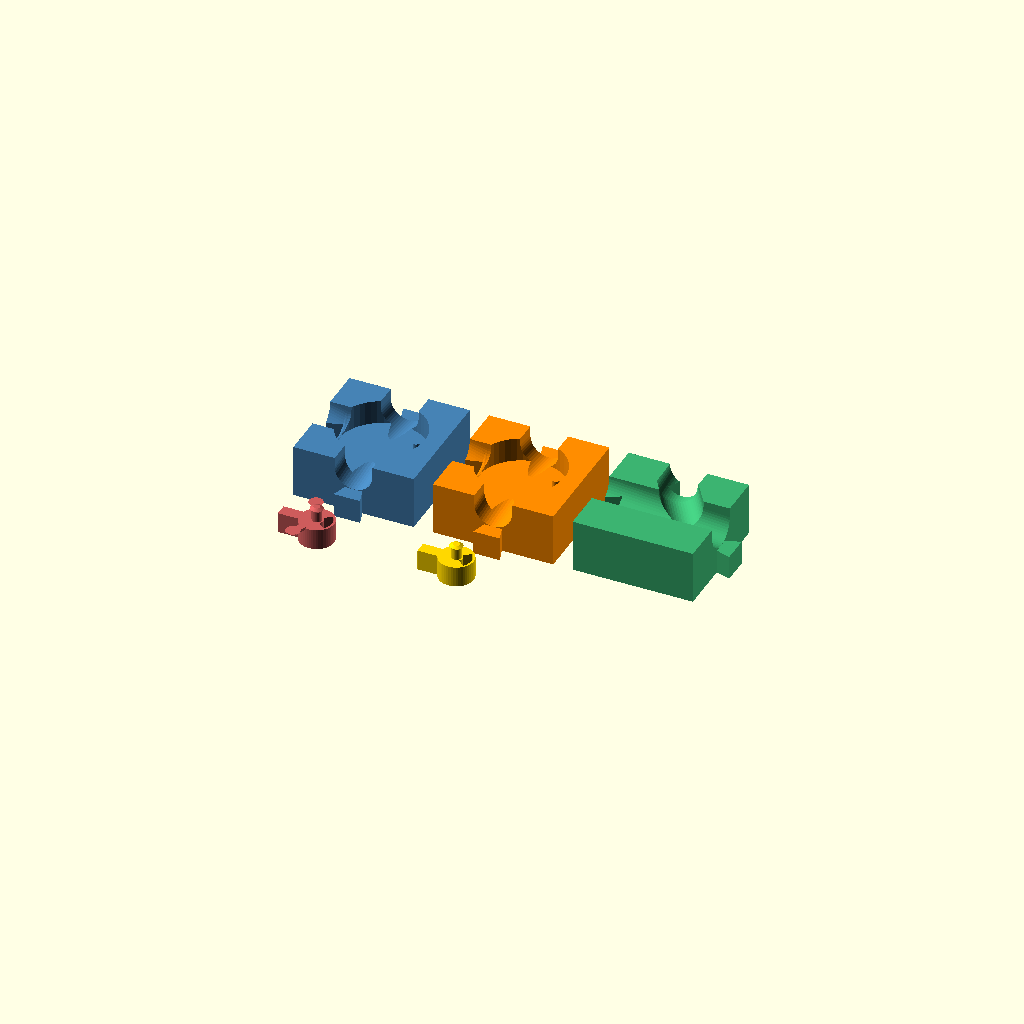
Cell 1: the model at its default parameters.
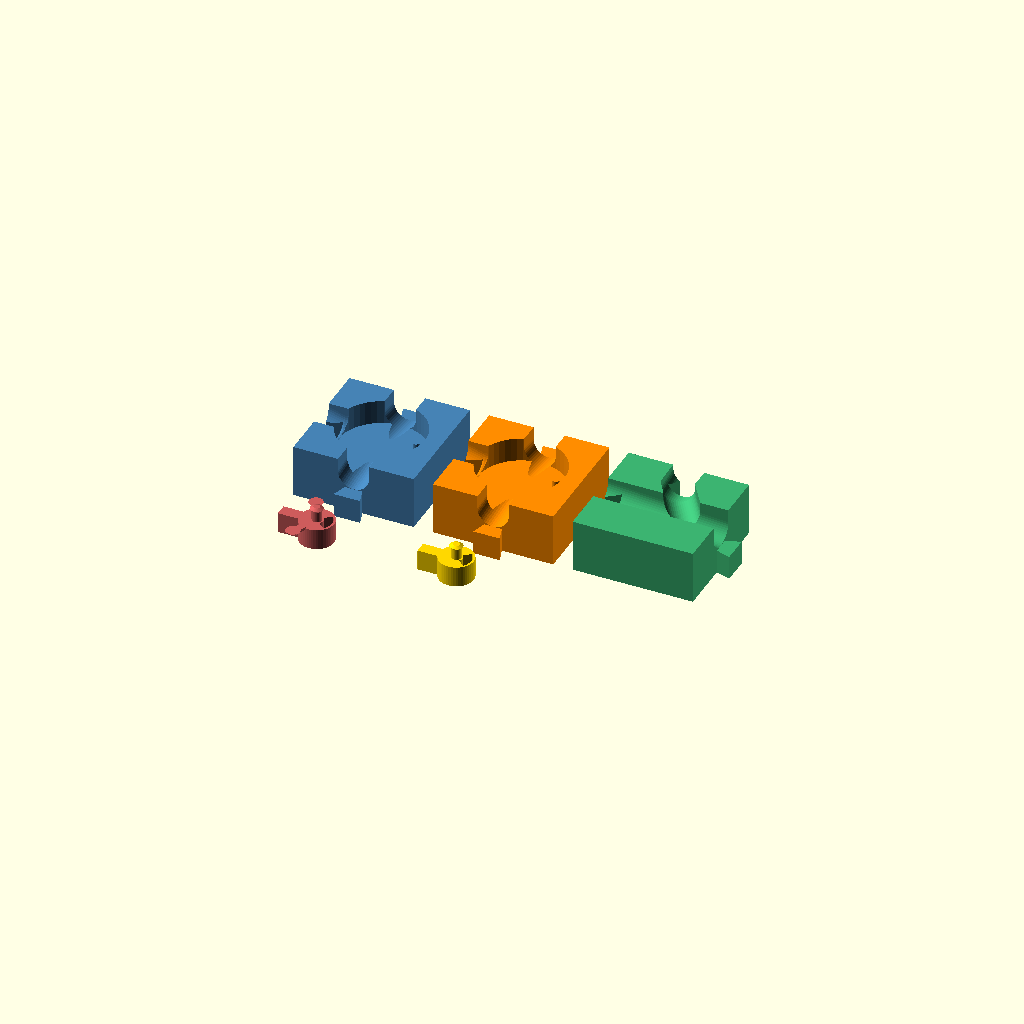
Cell 2 — marble_d set to 10, the other parameters unchanged.
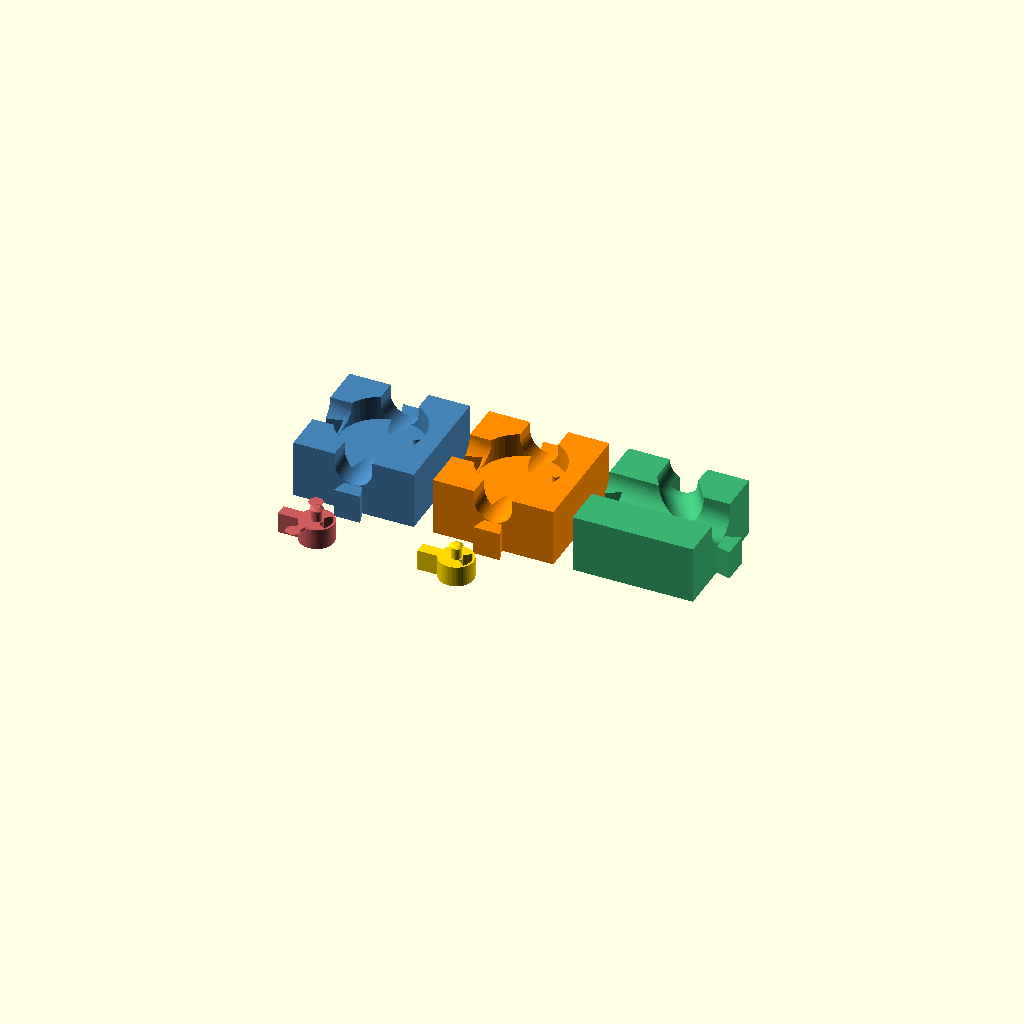
Cell 3 — entry_floor_h set to 16, the other parameters unchanged.
One fixed orthographic camera (rotation 55°, 0°, 25°; colour scheme Cornfield) for every cell.
OpenSCAD source file designs/marble_logic.scad:
// @name Marble Run Logic Tiles
// @description Flip-flop (toggle), manual switch and merge tiles that snap onto the modular marble run's dovetail tile system - chain k flip-flops to count marbles in binary to 2^k.
// @tags marble, toy, modular, logic, flip-flop, counter
//
// Logic tiles for the Modular Marble Run (designs/marble_run.scad).
// Same tile footprint (tile_size x tile_size), same open U-channel, and
// the SAME edge-connector standard, so these tiles mate directly with the
// existing straight/curve/funnel/drop tiles.
//
// TILES
//   flipflop - 1 entry (x=0 face), 2 exits (y=0 "R" and y=T "L" faces).
//     A rocker (separate snap-in part) pivots about a vertical printed pin
//     (pin d4.0 in a d4.7 bore = 0.35 mm clearance per side). The pin tip
//     carries a 45-degree barbed arrowhead that snaps through the bore
//     into an open counterbore chamber, making the rocker CAPTIVE.
//     Hard stops: a fixed post on the tile floor rides in an arc slot cut
//     through the rocker hub; the slot ends stop the swing at +/-23 deg
//     (the two stable states, resting at +/-21 deg).
//     Routing: the rocker vane blocks one branch mouth and deflects the
//     arriving marble into the other. Toggling: past the vane tip the
//     routed marble rolls over a low dome cam attached to the rocker,
//     offset outboard of the marble path; the contact normal pushes the
//     cam sideways, swinging the rocker to the opposite stop. Each marble
//     therefore exits on alternate sides - a binary "bit".
//   switch   - same tile + a rocker WITHOUT toggle cams: a manually set
//     router (flick the exposed vane); marbles always exit the set side,
//     and the deflection force presses the vane INTO its stop (stable).
//   merge    - two entries (x=0 and y=T faces) converge to one exit
//     (x=T face); pure channel geometry, no moving parts (marble OR).
//
// BINARY COUNTING (why the flip-flop is a counter bit)
//   Feed marbles into flip-flop FF0. Every 2nd marble leaves on FF0's
//   carry side; route that exit into FF1's entry, FF1's carry into FF2,
//   etc. After N marbles the rocker states of FFk-1..FF0 read N in
//   binary (state flips = arrivals mod 2), so k chained flip-flops count
//   to 2^k marbles before rolling over. Use merge tiles to recombine the
//   non-carry exits back into one stream. counter_demo shows FF0's carry
//   exit chained into FF1 (a 2-bit counter, counts to 4).
//
// CONNECTOR STANDARD (replicated 1:1 from marble_run.scad - see there)
//   MALE dovetail tab on every EXIT face (neck 7 / tip 11 / depth 6 mm at
//   default marble_d, prism z=0..exit_floor-0.05), FEMALE slot + vertical
//   insertion chimney in every ENTRY face, grown conn_clear per surface,
//   slot floor tile_fall below the entry floor. Entry floor 14 mm, exit
//   floor 10 mm: every route through a tile drops the marble tile_fall.
//   Asserts below verify the replicated dimensions match the documented
//   marble_run standard at the shared defaults.
//
// FALL PROFILE (flipflop/switch): entry ramp 14->12 into a round basin
//   (flat floor at 12, crossed on momentum like the funnel tile), then a
//   walled trough 12->10 to either exit face. Merge: main channel 14->10
//   linear; side channel 14->13 drop-in then 13->11.2 diagonal joining
//   the main channel, ->10 at the exit. Every entry->exit drop = 4 mm.
//
// PRINTING
//   "set" mode = print layout: 3 tiles + 2 rockers flat on the plate, no
//   supports (rockers print inverted, snap-pin up, barb chamfers 45 deg;
//   the toggle cams become <=3.5 mm domed undersides that bridge fine).
//   Assembly: drop the rocker into the basin, arc slot over the stop
//   post, and press until the barb snaps through the floor bore.

/* [Marble + Channel] */
// Marble (ball) diameter (mm) - rocker geometry is tuned for ~12.7
marble_d = 12.7; // [10:0.1:14]
// Side clearance between marble and channel wall, per side (mm)
side_clearance = 1.5; // [1:0.25:2]
// Channel floor height at every tile ENTRY face (mm above tile base)
entry_floor_h = 14; // [12:1:16]
// Drop from entry floor to exit floor across one tile (mm)
tile_fall = 4; // [2:1:6]
// Channel wall height above the entry floor (mm)
wall_above = 8; // [6:1:12]

/* [Tile + Connector] */
// Square tile footprint edge (mm) - must match your marble_run tiles
tile_size = 50; // [50:5:70]
// Dovetail clearance per surface (mm) - tune for your printer
conn_clear = 0.3; // [0.15:0.05:0.5]

/* [Rocker] */
// Pivot pin clearance per side (mm)
pin_clear = 0.35; // [0.25:0.05:0.5]

/* [Display] */
// What to show
_display_mode = "set"; // ["set", "flipflop", "switch", "merge", "counter_demo"]

/* [Advanced] */
$fn = 48;

// ---- Derived: channel + connector (formulas identical to marble_run) ----
_T = tile_size;
_chan_w = marble_d + 2 * side_clearance;   // channel width
_chan_r = _chan_w / 2;                     // groove radius
_exit_floor = entry_floor_h - tile_fall;   // exit-face floor height
_block_h = entry_floor_h + wall_above;     // tile block height

_tab_tip = min(11, _chan_w - 2);   // tip width (wide end, at full depth)
_tab_neck = _tab_tip - 4;          // neck width (at the tile face)
_tab_depth = 6;                    // protrusion from the face
_tab_h = _exit_floor - 0.05;       // tab top ~flush with mated entry floor
_slot_bottom = tile_fall;          // slot floor height

_eps = 0.05;
_step = tile_fall + _eps;          // vertical drop per chained tile

// ---- Derived: junction (flipflop/switch) geometry ----
_piv = [_T/2 + 10, _T/2];                    // rocker pivot (plan)
_basin_r = _T/2 - 7;                         // open junction basin radius
_bfl = entry_floor_h - tile_fall/2;          // basin floor height
_tr0 = _T/2 - 8;                             // trough start (dist from face)
_rk_bot = _bfl + 0.4;                        // rocker underside (floor gap)
_rk_top = _bfl + 9;                          // rocker top
_vane_len = 15;                              // vane reach upstream of pivot
_vane_w = 5;                                 // vane thickness
_disc_r = 7.2;                               // rocker hub disc radius
_pin_d = 4;                                  // pivot pin diameter
_bore_d = _pin_d + 2 * pin_clear;            // pivot bore in the floor
_barb_d = _pin_d + 1.4;                      // snap barb max diameter
_chamber_d = _barb_d + 1.1;                  // counterbore for the barb
_chamber_top = _bfl - 4;                     // barb chamber ceiling
_slot_r = 4.5;                               // stop-arc slot radius
_stop_pin_d = 3;                             // fixed stop post diameter
_stop_ang = 23;                              // hard-stop swing angle
_rest_ang = _stop_ang - 2;                   // resting state angle
_slot_half = _stop_ang + asin(_stop_pin_d/2 / _slot_r); // arc slot half-span
_cam_w = [_T/2 + 1.5, _T/2 - 7.8];           // cam A center at state "R"

function _ml_rot(v, a) = [v[0]*cos(a) - v[1]*sin(a),
                          v[0]*sin(a) + v[1]*cos(a)];
_cam_l = _ml_rot([_cam_w[0]-_piv[0], _cam_w[1]-_piv[1]], _rest_ang);

// ---- Asserts ----
assert(_T - _chan_w >= 6,
    str("Channel (", _chan_w, ") leaves <3mm side walls in a ", _T, " tile"));
assert(tile_fall >= 2, "tile_fall < 2 leaves no floor under the dovetail slot");
assert(_exit_floor >= 6,
    str("Exit floor ", _exit_floor, " < 6mm: raise entry_floor_h or lower tile_fall"));
assert(_tab_neck >= 3.5, "Marble too small for the dovetail: connector neck < 3.5mm");
assert(_tab_tip + 2 * conn_clear < marble_d + 2,
    "Dovetail chimney nearly passes the marble: increase marble_d");
// Connector must equal the marble_run standard at the shared defaults
assert(marble_d != 12.7
       || (abs(_tab_tip - 11) < 1e-9 && abs(_tab_neck - 7) < 1e-9
           && _tab_depth == 6 && _slot_bottom == tile_fall),
    "Connector deviates from the marble_run dovetail standard");
assert(marble_d >= 10 && marble_d <= 14,
    "Rocker/junction geometry is tuned for marble_d 10-14");
assert(_piv[0] + _disc_r <= _T/2 + _basin_r - 0.3,
    "Rocker hub does not clear the basin wall");
assert(_slot_r - _stop_pin_d/2 - _bore_d/2 >= 0.5,
    "Stop post too close to the pivot bore");
assert(_chamber_top >= 2, "No room for the snap-barb chamber under the basin");

// ---- Channel cutters (same technique as marble_run) ----
module _ml_uprofile() {
    translate([0, _chan_r]) circle(r=_chan_r);
    translate([-_chan_r, _chan_r]) square([_chan_w, 60]);
}

module _ml_slice(p, h_ang, fl) {
    translate([p[0], p[1], fl])
        rotate([0, 0, h_ang - 90])
            rotate([90, 0, 0])
                linear_extrude(height=0.2, center=true)
                    _ml_uprofile();
}

// Straight sloped channel between plan points p0 (floor f0) and p1 (f1),
// overshooting 0.6 past both ends along the extrapolated slope.
module _ml_seg(p0, f0, p1, f1) {
    L = norm([p1[0]-p0[0], p1[1]-p0[1]]);
    u = [(p1[0]-p0[0])/L, (p1[1]-p0[1])/L];
    h = atan2(u[1], u[0]);
    s = (f1 - f0) / L;
    hull() {
        _ml_slice([p0[0]-0.6*u[0], p0[1]-0.6*u[1]], h, f0 - 0.6*s);
        _ml_slice([p1[0]+0.6*u[0], p1[1]+0.6*u[1]], h, f1 + 0.6*s);
    }
}

// ---- Connector (replicated 1:1 from marble_run.scad) ----
module _ml_tab_2d() {
    polygon([[-0.5, -_tab_neck/2], [_tab_depth, -_tab_tip/2],
             [_tab_depth, _tab_tip/2], [-0.5, _tab_neck/2]]);
}

module _ml_slot_2d() {
    n = _tab_neck/2 + conn_clear;
    t = _tab_tip/2 + conn_clear;
    d = _tab_depth + conn_clear;
    m = n - (t - n) / d * 0.5;
    polygon([[-0.5, -m], [d, -t], [d, t], [-0.5, m]]);
}

module ml_connector_tab(p, h_ang) {
    translate([p[0], p[1], 0])
        rotate([0, 0, h_ang])
            linear_extrude(height=_tab_h)
                _ml_tab_2d();
}

module ml_connector_slot_cut(p, h_ang) {
    translate([p[0], p[1], _slot_bottom])
        rotate([0, 0, h_ang])
            linear_extrude(height=60)
                _ml_slot_2d();
}

// ---- Junction tile (shared by flipflop and switch) ----
// Entry x=0 y=T/2 heading +x (floor entry_floor_h); exits y=0 heading -y
// ("R") and y=T heading +y ("L"), floors _exit_floor. Basin floor _bfl.
module ml_stop_post() {
    translate([_piv[0] + _slot_r, _piv[1], _bfl - 0.1])
        cylinder(d=_stop_pin_d, h=8.1);
}

module ml_junction_tile() {
    difference() {
        cube([_T, _T, _block_h]);
        // entry ramp: face floor -> basin floor at the basin edge, plus a
        // flat continuation past the basin-circle boundary so no wall
        // wedge survives at the basin mouth
        _ml_seg([0, _T/2], entry_floor_h, [_T/2 - _basin_r, _T/2], _bfl);
        _ml_seg([_T/2 - _basin_r, _T/2], _bfl,
                [_T/2 - _basin_r + 4, _T/2], _bfl);
        // open basin
        translate([_T/2, _T/2, _bfl]) cylinder(r=_basin_r, h=60);
        // exit troughs (both sides), basin floor -> exit floor at the face
        _ml_seg([_T/2, _tr0], _bfl, [_T/2, 0], _exit_floor);
        _ml_seg([_T/2, _T - _tr0], _bfl, [_T/2, _T], _exit_floor);
        // entry dovetail slot + chimney
        ml_connector_slot_cut([0, _T/2], 0);
        // pivot bore + open barb chamber (through the tile base)
        translate([_piv[0], _piv[1], -0.1])
            cylinder(d=_chamber_d, h=_chamber_top + 0.1);
        translate([_piv[0], _piv[1], _chamber_top - 0.1])
            cylinder(d=_bore_d, h=_bfl - _chamber_top + 0.6);
    }
    ml_stop_post();
    ml_connector_tab([_T/2, 0], -90);
    ml_connector_tab([_T/2, _T], 90);
}

// ---- Rocker (local frame: pivot on the z axis, absolute z heights) ----
module _ml_slot_arc_2d() {
    ro = _slot_r + _stop_pin_d/2 + pin_clear;
    ri = _slot_r - _stop_pin_d/2 - pin_clear;
    polygon(concat(
        [for (a = [-_slot_half : _slot_half/8 : _slot_half]) [ro*cos(a), ro*sin(a)]],
        [for (a = [_slot_half : -_slot_half/8 : -_slot_half]) [ri*cos(a), ri*sin(a)]]));
}

module _ml_cam() {
    ca = atan2(_cam_l[1], _cam_l[0]);
    // low dome the marble rolls over (its push toggles the rocker)
    translate([_cam_l[0], _cam_l[1], _bfl])
        intersection() {
            scale([1, 1, 8/15]) sphere(r=3);
            translate([-4, -4, 0.35]) cube([8, 8, 3]);
        }
    // spoke joining the cam to the hub disc
    rotate([0, 0, ca])
        translate([_disc_r - 0.7, -1.5, _bfl + 0.35])
            cube([norm(_cam_l) - _disc_r - 0.3, 3, 1.2]);
}

module ml_rocker(cams=true) {
    difference() {
        union() {
            translate([0, 0, _rk_bot]) cylinder(r=_disc_r, h=_rk_top - _rk_bot);
            translate([-_vane_len, -_vane_w/2, _rk_bot])
                cube([_vane_len + 3, _vane_w, _rk_top - _rk_bot]);
        }
        // stop arc slot (through cut; ends are the hard stops)
        translate([0, 0, _rk_bot - 0.1])
            linear_extrude(height=_rk_top - _rk_bot + 0.2)
                _ml_slot_arc_2d();
    }
    // pivot pin + snap barb (45-degree chamfers)
    translate([0, 0, _bfl - 4.1]) cylinder(d=_pin_d, h=4.6);
    translate([0, 0, _bfl - 4.8]) cylinder(d1=_barb_d, d2=_pin_d, h=0.7);
    translate([0, 0, _bfl - 5.5]) cylinder(d1=_barb_d - 2.8, d2=_barb_d, h=0.7);
    if (cams) {
        _ml_cam();
        mirror([0, 1, 0]) _ml_cam();
    }
}

// Rocker placed in the tile at swing angle `ang` (deg, 0 = centered).
module ml_rocker_at_angle(ang, cams=true) {
    translate([_piv[0], _piv[1], 0])
        rotate([0, 0, ang])
            ml_rocker(cams);
}

// route "R": marble exits the y=0 face; route "L": the y=T face.
function ml_theta(route) = (route == "R") ? -_rest_ang : _rest_ang;
module ml_rocker_at(route, cams=true) {
    ml_rocker_at_angle(ml_theta(route), cams);
}

// Print pose: inverted (flat top on the plate, snap-pin up).
module ml_rocker_print(cams=true) {
    translate([0, 0, _rk_top]) rotate([180, 0, 0]) ml_rocker(cams);
}

// ---- Merge tile ----
// Entries x=0 y=T/2 heading +x and x=T/2 y=T heading -y (floors
// entry_floor_h); single exit x=T y=T/2 heading +x (floor _exit_floor).
module ml_merge_tile() {
    jx = _T/2 + 10;                                // junction x
    jf = entry_floor_h - tile_fall * jx / _T;      // main floor at junction
    kp = [_T/2, _T - 10];                          // side-channel kink
    kf = entry_floor_h - 1;
    dh = atan2(_T/2 - kp[1], jx - kp[0]);          // diagonal heading
    hm = (-90 + dh) / 2;                           // mitered kink heading
    L2 = norm([jx - kp[0], _T/2 - kp[1]]);
    s2 = (jf - kf) / L2;
    difference() {
        cube([_T, _T, _block_h]);
        _ml_seg([0, _T/2], entry_floor_h, [_T, _T/2], _exit_floor);
        // side channel as chained hulls SHARING the mitered kink slice
        // exactly (the curve-tile pattern; separate overlapping segments
        // leave tangent cutter walls -> non-manifold at some parameters)
        hull() {
            _ml_slice([_T/2, _T + 0.6], -90, entry_floor_h + 0.06);
            _ml_slice(kp, hm, kf);
        }
        hull() {
            _ml_slice(kp, hm, kf);
            _ml_slice([jx + 0.6*cos(dh), _T/2 + 0.6*sin(dh)], dh,
                      jf + 0.6*s2);
        }
        ml_connector_slot_cut([0, _T/2], 0);
        ml_connector_slot_cut([_T/2, _T], -90);
    }
    ml_connector_tab([_T, _T/2], 0);
}

// ---- Accessors for the verification harness ----
function ml_tile_size() = _T;
function ml_marble_d() = marble_d;
function ml_mate_offset() = [_T + _eps, 0, -_step];
function ml_pivot() = _piv;
function ml_rest_ang() = _rest_ang;
function ml_stop_ang() = _stop_ang;

// Marble-center probe stations along the routed path, junction tile.
// route "R" = rocker at ml_theta("R"), marble exits y=0. i = 0..6.
function _ml_ramp_z(x) =
    entry_floor_h - (entry_floor_h - _bfl) * x / (_T/2 - _basin_r)
    + marble_d/2 + 0.15;
function _ml_trough_z(dy) =   // dy = distance from the exit face
    _exit_floor + (_bfl - _exit_floor) * dy / _tr0 + marble_d/2 + 0.15;
function _ml_route_r(i) =
    i == 0 ? [3, _T/2, _ml_ramp_z(3)] :
    i == 1 ? [_T/2 - 14, _T/2,       _bfl + marble_d/2 + 0.15] :
    i == 2 ? [_T/2 - 8,  _T/2 - 3.5, _bfl + marble_d/2 + 0.15] :
    i == 3 ? [_T/2 - 4,  _T/2 - 8,   _bfl + marble_d/2 + 0.15] :
    i == 4 ? [_T/2 - 0.5, _T/2 - 9.5, _bfl + 1.6 + marble_d/2 + 0.15] : // cam ride
    i == 5 ? [_T/2, 9, _ml_trough_z(9)] :
             [_T/2, 3, _ml_trough_z(3)];
function ml_ff_probe_count() = 7;
function ml_ff_probe(route, i) =
    let (p = _ml_route_r(i))
    route == "R" ? p : [p[0], _T - p[1], p[2]];
// Probe at the mouth of the branch the rocker is blocking.
function ml_blocked_probe(route) =
    [_T/2, route == "R" ? _T/2 + 7 : _T/2 - 7, _bfl + marble_d/2 + 0.15];

// Merge probes: branch "A" (x=0 entry) / "B" (y=T entry), i = 0..3.
function _ml_main_z(x) =
    entry_floor_h - tile_fall * x / _T + marble_d/2 + 0.15;
function ml_merge_probe_count() = 4;
function ml_merge_probe(branch, i) =
    branch == "A" ?
        (i == 0 ? [3,      _T/2, _ml_main_z(3)] :
         i == 1 ? [15,     _T/2, _ml_main_z(15)] :
         i == 2 ? [_T/2 + 5, _T/2, _ml_main_z(_T/2 + 5)] :
                  [_T - 5, _T/2, _ml_main_z(_T - 5)]) :
        (i == 0 ? [_T/2, _T - 6,
                   entry_floor_h - 0.6 + marble_d/2 + 0.15] :
         i == 1 ? [_T/2 + 5, (_T - 10 + _T/2)/2,
                   (entry_floor_h - 1
                    + entry_floor_h - tile_fall*(_T/2 + 10)/_T)/2
                   + marble_d/2 + 0.15] :
         i == 2 ? [_T/2 + 10, _T/2, _ml_main_z(_T/2 + 10)] :
                  [_T - 5, _T/2, _ml_main_z(_T - 5)]);

// Entry/exit floor drops per route (documentation + gravity check)
function ml_drops() = [
    ["flipflop entry->R", entry_floor_h, _exit_floor],
    ["flipflop entry->L", entry_floor_h, _exit_floor],
    ["merge A->exit", entry_floor_h, _exit_floor],
    ["merge B->exit", entry_floor_h, _exit_floor]];

// ---- Display ----
module show_set() {
    g = 8;
    color("SteelBlue")      ml_junction_tile();
    color("DarkOrange")     translate([_T + g, 0, 0]) ml_junction_tile();
    color("MediumSeaGreen") translate([2*(_T + g), 0, 0]) ml_merge_tile();
    color("IndianRed")      translate([20, -22, 0]) ml_rocker_print(true);
    color("Gold")           translate([_T + g + 20, -22, 0]) ml_rocker_print(false);
}

module show_flipflop() {
    color("SteelBlue") ml_junction_tile();
    color("IndianRed") ml_rocker_at("R", true);
}

module show_switch() {
    color("DarkOrange") ml_junction_tile();
    color("Gold")       ml_rocker_at("L", false);
}

module show_counter_demo() {
    // FF0: entry at x=0; its "R" exit (carry) feeds FF1, rotated -90.
    translate([0, 0, _step]) {
        color("SteelBlue") ml_junction_tile();
        color("IndianRed") ml_rocker_at("R", true);
    }
    translate([0, -_eps, 0]) rotate([0, 0, -90]) {
        color("LightSkyBlue") ml_junction_tile();
        color("Salmon")       ml_rocker_at("L", true);
    }
}

if (_display_mode == "set") show_set();
else if (_display_mode == "flipflop") show_flipflop();
else if (_display_mode == "switch") show_switch();
else if (_display_mode == "merge") ml_merge_tile();
else if (_display_mode == "counter_demo") show_counter_demo();
Parameter table extracted from the source (name, type, default, range or options):
marble_d: number, default 12.7, range 10 to 14, step 0.1
side_clearance: number, default 1.5, range 1 to 2, step 0.25
entry_floor_h: number, default 14, range 12 to 16, step 1
tile_fall: number, default 4, range 2 to 6, step 1
wall_above: number, default 8, range 6 to 12, step 1
tile_size: number, default 50, range 50 to 70, step 5
conn_clear: number, default 0.3, range 0.15 to 0.5, step 0.05
pin_clear: number, default 0.35, range 0.25 to 0.5, step 0.05
_display_mode: string, default "set", options "set", "flipflop", "switch", "merge", "counter_demo"
_tab_depth: number, default 6
_eps: number, default 0.05
_vane_len: number, default 15
_vane_w: number, default 5
_disc_r: number, default 7.2
_pin_d: number, default 4
_slot_r: number, default 4.5
_stop_pin_d: number, default 3
_stop_ang: number, default 23
